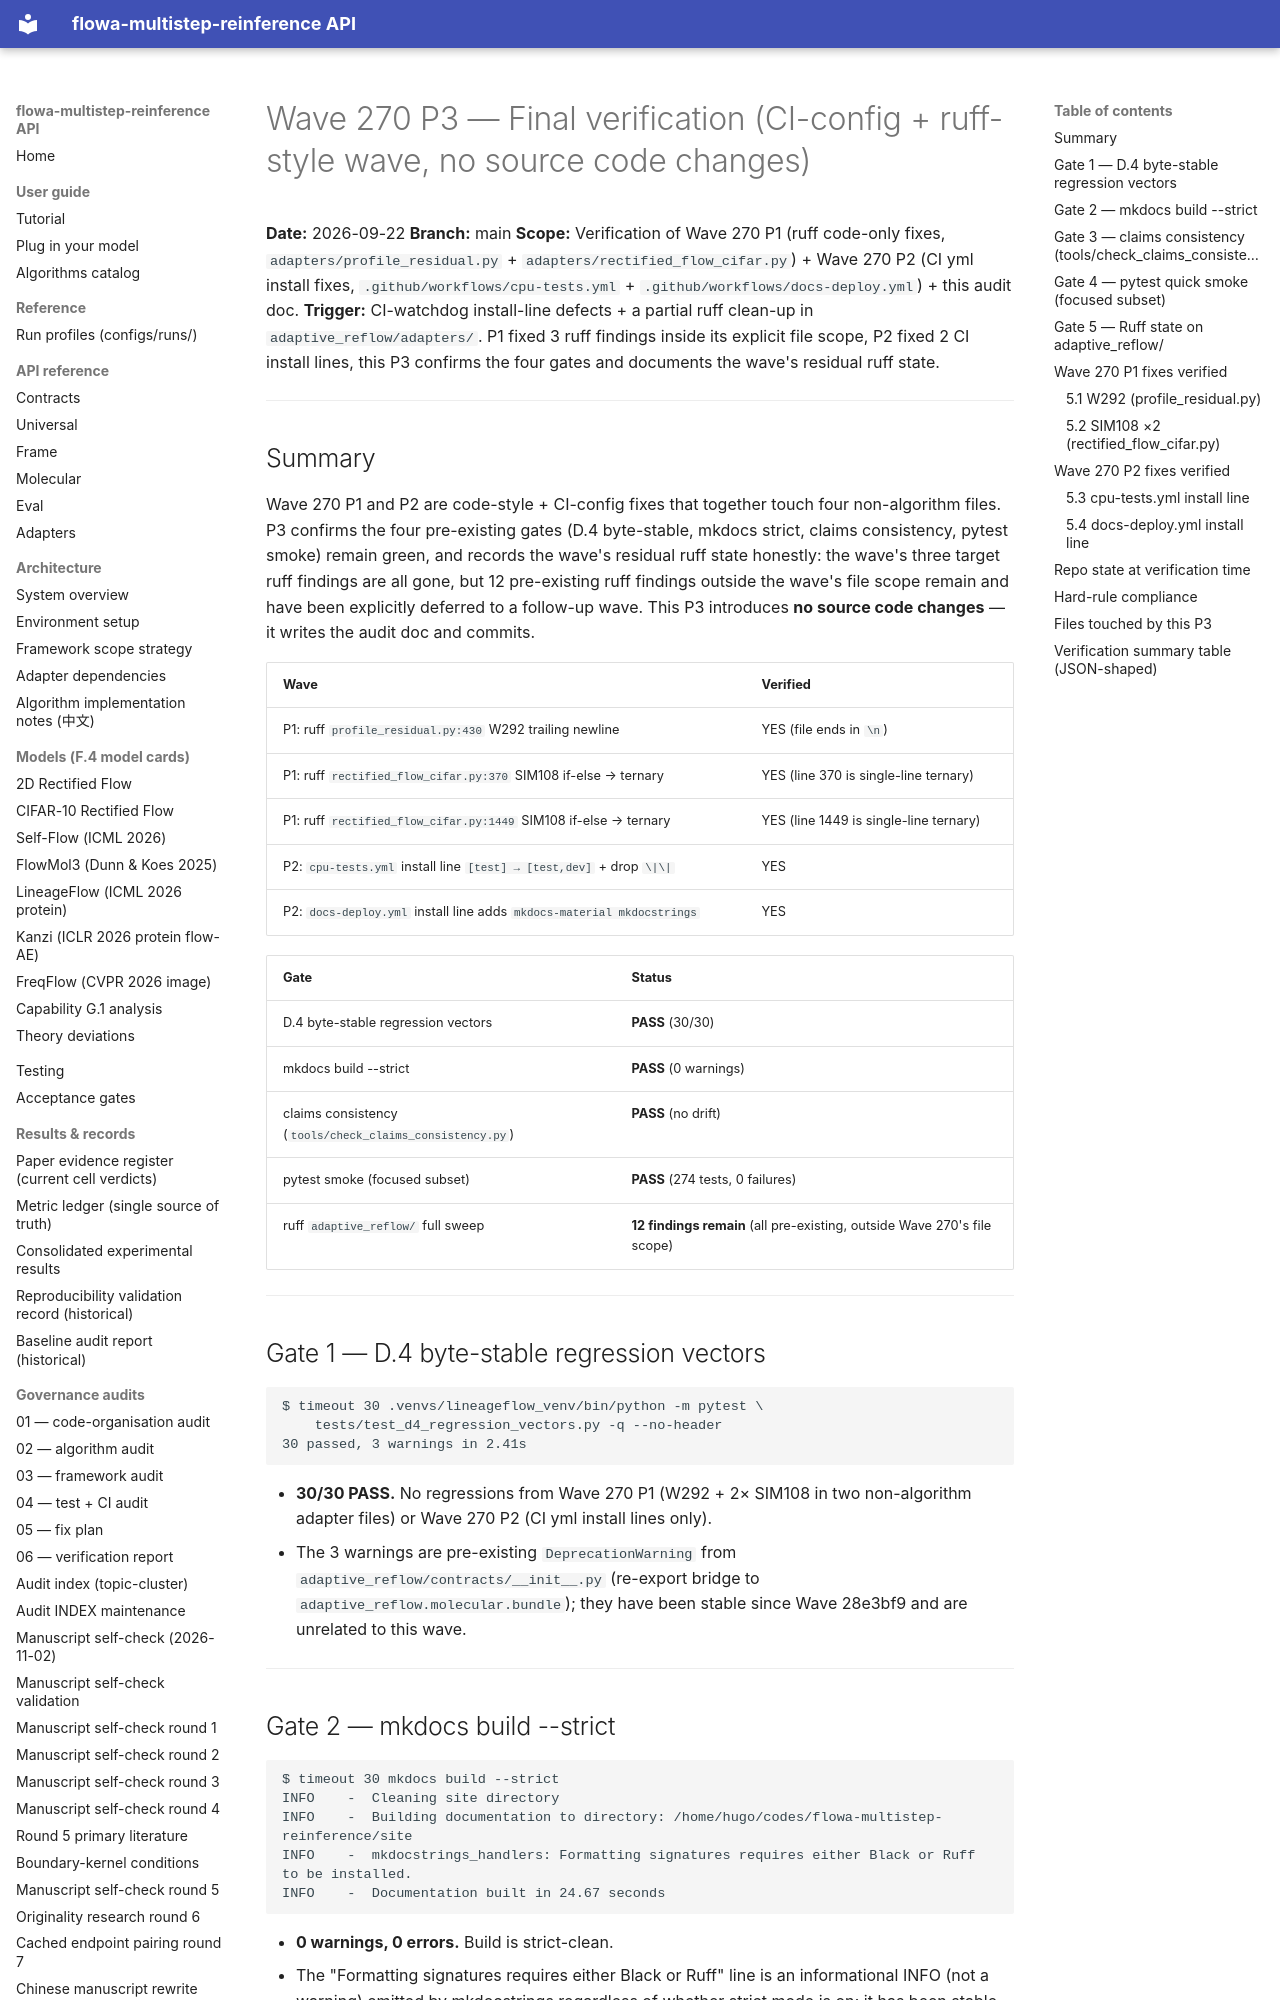

repository: silverenternal/flowa-multistep-reinference · page: ARCHIVE/audit-by-wave/wave270-p3-final-verify/index.html · generator: mkdocs

# Wave 270 P3 — Final verification (CI-config + ruff-style wave, no source code changes)

**Date:** 2026-09-22
**Branch:** main
**Scope:** Verification of Wave 270 P1 (ruff code-only fixes, `adapters/profile_residual.py` + `adapters/rectified_flow_cifar.py`) + Wave 270 P2 (CI yml install fixes, `.github/workflows/cpu-tests.yml` + `.github/workflows/docs-deploy.yml`) + this audit doc.
**Trigger:** CI-watchdog install-line defects + a partial ruff clean-up in `adaptive_reflow/adapters/`. P1 fixed 3 ruff findings inside its explicit file scope, P2 fixed 2 CI install lines, this P3 confirms the four gates and documents the wave's residual ruff state.

---

## Summary

Wave 270 P1 and P2 are code-style + CI-config fixes that together touch four non-algorithm files. P3 confirms the four pre-existing gates (D.4 byte-stable, mkdocs strict, claims consistency, pytest smoke) remain green, and records the wave's residual ruff state honestly: the wave's three target ruff findings are all gone, but 12 pre-existing ruff findings outside the wave's file scope remain and have been explicitly deferred to a follow-up wave. This P3 introduces **no source code changes** — it writes the audit doc and commits.

| Wave | Verified |
|---|---|
| P1: ruff `profile_residual.py:430` W292 trailing newline | YES (file ends in `\n`) |
| P1: ruff `rectified_flow_cifar.py:370` SIM108 if-else → ternary | YES (line 370 is single-line ternary) |
| P1: ruff `rectified_flow_cifar.py:1449` SIM108 if-else → ternary | YES (line 1449 is single-line ternary) |
| P2: `cpu-tests.yml` install line `[test] → [test,dev]` + drop `\|\|` | YES |
| P2: `docs-deploy.yml` install line adds `mkdocs-material mkdocstrings` | YES |

| Gate | Status |
|---|---|
| D.4 byte-stable regression vectors | **PASS** (30/30) |
| mkdocs build --strict | **PASS** (0 warnings) |
| claims consistency (`tools/check_claims_consistency.py`) | **PASS** (no drift) |
| pytest smoke (focused subset) | **PASS** (274 tests, 0 failures) |
| ruff `adaptive_reflow/` full sweep | **12 findings remain** (all pre-existing, outside Wave 270's file scope) |

---

## Gate 1 — D.4 byte-stable regression vectors

```
$ timeout 30 .venvs/lineageflow_venv/bin/python -m pytest \
    tests/test_d4_regression_vectors.py -q --no-header
30 passed, 3 warnings in 2.41s
```

- **30/30 PASS.** No regressions from Wave 270 P1 (W292 + 2× SIM108 in two
  non-algorithm adapter files) or Wave 270 P2 (CI yml install lines only).
- The 3 warnings are pre-existing `DeprecationWarning` from
  `adaptive_reflow/contracts/__init__.py` (re-export bridge to
  `adaptive_reflow.molecular.bundle`); they have been stable since
  Wave 28e3bf9 and are unrelated to this wave.

---
